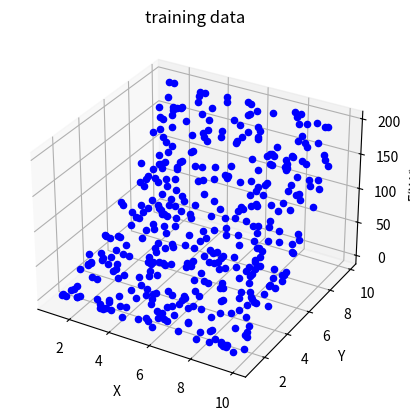
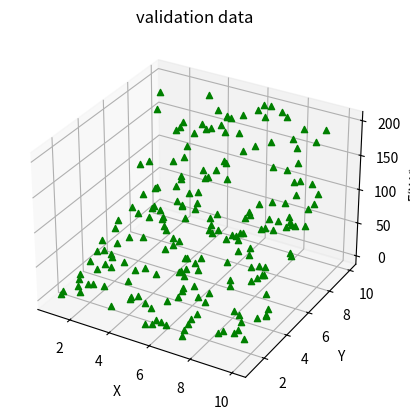
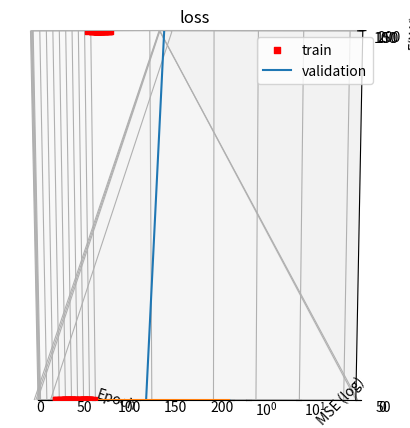
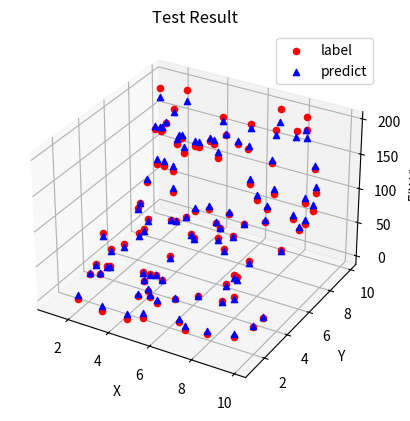

Source code (Python) for these figures, in order:
# -*- coding: utf-8 -*-
"""
Created on Sun Mar 25 12:05:33 2018

[redacted]

my homework of the class neural network and appplication homework 1

references:
    http://darren1231.pixnet.net/blog/post/339526256-%E6%89%8B%E6%8A%8A%E6%89%8B%E5%AF%A6%E4%BD%9C%E5%87%BA%E9%A1%9E%E7%A5%9E%E7%B6%93%E5%85%AC%E5%BC%8F-with-ipython-notebook
    https://machinelearningmastery.com/implement-backpropagation-algorithm-scratch-python/
"""

import random
import numpy as np
from mpl_toolkits.mplot3d import Axes3D
import matplotlib.pyplot as plt

input_neurons=2
hidden_neurons=5
output_neurons=1
learning_rate=0.1
momentum_rate=0.5
epoches=200
batch_size=1

#the simulation function
def simfunc(x,y):
    function=np.sin(x)+2*(y**2)
    return function
 
# Initialize a network
def initialize_network(n_inputs, n_hidden, n_outputs):
	network = list()
	hidden_layer = [{'weights':[random.random() for i in range(n_inputs)],'momentum':[0.0 for i in range(n_inputs)],'bias':random.random(),'bias_momentum':0.0} for i in range(n_hidden)]
	network.append(hidden_layer)
	output_layer = [{'weights':[random.random() for i in range(n_hidden)],'momentum':[0.0 for i in range(n_hidden)],'bias':random.random(),'bias_momentum':0.0} for i in range(n_outputs)]
	network.append(output_layer)
	return network

# Calculate neuron activation for an input
def activate(weights,bias, inputs):
	activation = bias
	for i in range(len(weights)):
		activation += weights[i] * inputs[i]
	return activation

#sigmoid function
def sigmoid(x):
    return 1 / (1 + np.exp(-x))
#derivative sigmoid function
def dsigmoid(output):
    return output*(1.0-output)

# Forward propagate input to a network output
def forward_propagate(network, row):
	inputs = row
	for layer in network:
		new_inputs = []
		for neuron in layer:
			activation = activate(neuron['weights'],neuron['bias'], inputs)
			neuron['output'] = sigmoid(activation)
			new_inputs.append(neuron['output'])
		inputs = new_inputs
	return inputs

# Backpropagate error and store in neurons
def backward_propagate_error(network, expected):
	for i in reversed(range(len(network))):
		layer = network[i]
		errors = list()
		if i != len(network)-1:
			for j in range(len(layer)):
				error = 0.0
				for neuron in network[i + 1]:
					error += (neuron['weights'][j] * neuron['delta'])
				errors.append(error)
		else:
			for j in range(len(layer)):
				neuron = layer[j]
				errors.append(expected[j] - neuron['output'])
		for j in range(len(layer)):
			neuron = layer[j]
			neuron['delta'] = errors[j] * dsigmoid(neuron['output'])
			neuron['batch_delta_sum'] += neuron['delta']

# Update network weights with error
def update_weights(network, row, l_rate, m_rate):
    for i in range(len(network)):
        inputs = row
        if i != 0:
            inputs = [neuron['output'] for neuron in network[i - 1]]
        for neuron in network[i]:
            for j in range(len(inputs)):
                delta_weight = l_rate * neuron['delta'] * inputs[j] + m_rate * neuron['momentum'][j]
                neuron['weights'][j] += delta_weight
                neuron['momentum'][j] = delta_weight
            delta_bias = l_rate * neuron['delta'] + m_rate * neuron['bias_momentum']     
            neuron['bias'] += delta_bias
            neuron['bias_momentum'] = delta_bias
            
# Train a network for a fixed number of epochs
def train_network(network, train, validation, l_rate, m_rate, n_epoch, n_outputs, batch_size):
    train_loss=[]
    validation_loss=[]
    
    for epoch in range(n_epoch):
        batch_train=[train[i:i+batch_size] for i in range(0,len(train),batch_size)]
        
        train_sum_error = 0
        for batch in batch_train:
            for i in range(len(network)):
                layer = network[i]
                for j in range(len(layer)):
                    neuron = layer[j]
                    neuron['batch_delta_sum'] = 0.0
            
            for row in batch:
                outputs = forward_propagate(network, row[:-n_outputs])
                expected = [row[-i-1] for i in reversed(range(n_outputs))]
                train_sum_error += sum([((expected[i]-outputs[i])**2)/2 for i in range(len(expected))])
                backward_propagate_error(network, expected)
                
            for i in range(len(network)):
                layer = network[i]
                for j in range(len(layer)):
                    neuron = layer[j]
                    neuron['delta']=neuron['batch_delta_sum']/batch_size
                
            update_weights(network, row[:-n_outputs], l_rate, m_rate)
        train_loss.append(train_sum_error)
        
        validation_sum_error = 0
        for row in validation:
            outputs = forward_propagate(network, row[:-n_outputs])
            expected = [row[-i-1] for i in reversed(range(n_outputs))]
            validation_sum_error += sum([((expected[i]-outputs[i])**2)/2 for i in range(len(expected))])
        validation_loss.append(validation_sum_error)

        print('>epoch=%d, loss=%.4f, val_loss=%.4f' % (epoch, train_sum_error, validation_sum_error))
    return {'train':train_loss,'validation':validation_loss}

# Make a prediction with a network
def predict(network, row):
    for i in range(len(row)):
        row[i]=(row[i]-1)/9
    outputs = forward_propagate(network, row)
    for i in range(len(outputs)):
        outputs[i]=outputs[i]*199+2
    return outputs

#evaluate testing result
def testing_network(network,testing_data):
    test_result_data={'x':[],'y':[],'func':[],'predict':[]}
    for i in range(len(testing_data['func'])):
        predict_tmp=predict(network,[testing_data['x'][i],testing_data['y'][i]])
        test_result_data['x'].append(testing_data['x'][i])
        test_result_data['y'].append(testing_data['y'][i])
        test_result_data['func'].append(testing_data['func'][i])
        test_result_data['predict'].append(predict_tmp[0])
    
    return test_result_data
    
#print network weight
def network_summary(network):
    print('======================================')
    print('Network Summary')
    print('======================================')
    print('')
    print('layer 1(input layer)')
    print('')
    for layer in range(len(network)):
        print('======================================')
        print('')
        print('Layer %d' % (layer+2))
        print('')
        for neuron in range(len(network[layer])):
            print('    neuron %d' % (neuron+1))
            print('        weights:',end='')
            print(network[layer][neuron]['weights'])
            print('        bias   :',end='')
            print(network[layer][neuron]['bias'])
#            print('        output :',end='')
#            print(network[layer][neuron]['output'])
#            print('        delta  :',end='')
#            print(network[layer][neuron]['delta'])
        print('')

#input normalization
def input_normalization(data_dict):
    normalized_input=[]
    for i in range(len(data_dict['func'])):
        normalized_x=(data_dict['x'][i]-1)/9
        normalized_y=(data_dict['y'][i]-1)/9
        normalized_func=(data_dict['func'][i]-2)/199
        normalized_input.append([normalized_x,normalized_y,normalized_func])
    return normalized_input

#plot loss descent during training            
def show_train_history(train,validation,title,ylabel):
    plt.plot([i for i in range(len(train))],train)
    plt.plot([i for i in range(len(validation))],validation)
    plt.title(title)
    plt.yscale('log')
    plt.ylabel(ylabel)
    plt.xlabel('Epoch')
    plt.legend(['train', 'validation'], loc='upper right')
    plt.show()

#draw 3D plot of datasets
def draw3Dplot(plot_name,data_dict,color,marker):
    fig = plt.figure()
    ax = fig.add_subplot(111, projection='3d')

    ax.scatter(data_dict['x'],data_dict['y'],data_dict['func'], c=color, marker=marker, depthshade=False)
    
    ax.set_xlabel('X')
    ax.set_ylabel('Y')
    ax.set_zlabel('F(X,Y)')
    plt.title(plot_name)
    
    plt.show()
    
#view testing result in 3D plot
def draw_test_result_3Dplot(plot_name,data_dict,color,marker):
    fig = plt.figure()
    ax = fig.add_subplot(111, projection='3d')

    ax.scatter(data_dict['x'],data_dict['y'],data_dict['func'], c=color[0], marker=marker[0], label='label', depthshade=False)
    
    ax.scatter(data_dict['x'],data_dict['y'],data_dict['predict'], c=color[1], marker=marker[1], label='predict', depthshade=False)
    
    ax.set_xlabel('X')
    ax.set_ylabel('Y')
    ax.set_zlabel('F(X,Y)')
    ax.legend(loc='upper right')
    plt.title(plot_name)
    
    plt.show()
    

#network = initialize_network(2, 5, 1)
#for layer in network:
#	print(layer)
#    
#row = [1, 0]
#output = forward_propagate(network, row)
#print(output)
#
#expected = [1]
#backward_propagate_error(network, expected)
#for layer in network:
#	print(layer)
    
random.seed(1)
#data generation
training_data={'x':[],'y':[],'func':[]}
for i in range(400):
    x_tmp=random.uniform(1, 10)
    y_tmp=random.uniform(1, 10)
    func_tmp=simfunc(x_tmp,y_tmp)
    training_data['x'].append(x_tmp)
    training_data['y'].append(y_tmp)
    training_data['func'].append(func_tmp)
    
validation_data={'x':[],'y':[],'func':[]}
for i in range(200):
    x_tmp=random.uniform(1, 10)
    y_tmp=random.uniform(1, 10)
    func_tmp=simfunc(x_tmp,y_tmp)
    validation_data['x'].append(x_tmp)
    validation_data['y'].append(y_tmp)
    validation_data['func'].append(func_tmp)
    
testing_data={'x':[],'y':[],'func':[]}
for i in range(100):
    x_tmp=random.uniform(1, 10)
    y_tmp=random.uniform(1, 10)
    func_tmp=simfunc(x_tmp,y_tmp)
    testing_data['x'].append(x_tmp)
    testing_data['y'].append(y_tmp)
    testing_data['func'].append(func_tmp)
    

draw3Dplot('training data',training_data,'b','o')
draw3Dplot('validation data',validation_data,'g','^')
draw3Dplot('testing data',testing_data,'r','s')

training_set = input_normalization(training_data)
validation_set = input_normalization(validation_data)

network = initialize_network(input_neurons, hidden_neurons, output_neurons)
print('Initial Network\n')
network_summary(network)
train_loss_summary=train_network(network, training_set, validation_set, learning_rate, momentum_rate, epoches, output_neurons, batch_size)
print('Trained Network\n')
network_summary(network)
show_train_history(train_loss_summary['train'],train_loss_summary['validation'],'loss','MSE (log)')
test_result_data=testing_network(network,testing_data)
draw_test_result_3Dplot('Test Result',test_result_data,['r','b'],['o','^'])
